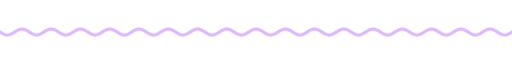
t = 0.00 s
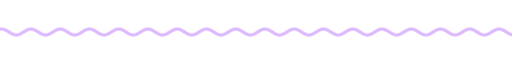
t = 1.67 s
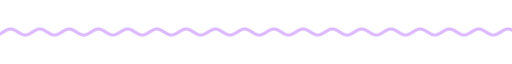
t = 3.33 s
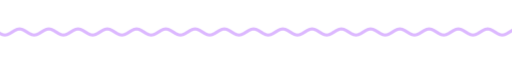
t = 5.00 s
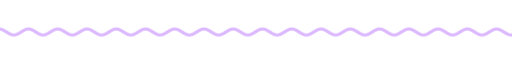
t = 6.67 s
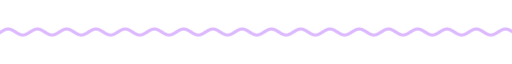
t = 8.33 s

The animated SVG that drew these frames (rendered in a browser with its animation timeline set to each time). Animation: 9 CSS @keyframes rules; frames cover the first 8.33 s, repeats indefinitely.

<svg xmlns="http://www.w3.org/2000/svg" xmlns:xlink="http://www.w3.org/1999/xlink" width="840" height="28" viewBox="0 0 840 28" role="img" aria-label="divider"><title>divider</title><style>text{font-family:G,R,'Google Sans','Segoe UI',Roboto,sans-serif;font-variation-settings:'ROND' 100}
.up{animation:up .8s cubic-bezier(.05,.7,.1,1) both}
.pop{transform-box:fill-box;transform-origin:center;animation:pop .6s cubic-bezier(.34,1.56,.64,1) both}
.fade{animation:fade .9s ease both}
.spin{transform-box:fill-box;transform-origin:center;animation:spin 40s linear infinite}
.spin-r{transform-box:fill-box;transform-origin:center;animation:spin 28s linear infinite reverse}
.bob{transform-box:fill-box;transform-origin:center;animation:bob 7s ease-in-out infinite}
.grow{transform-box:fill-box;transform-origin:left center;animation:grow 1.1s cubic-bezier(.2,0,0,1) both}
.wght{animation:wght 1.6s cubic-bezier(.2,0,0,1) .2s both}
.wave{animation:wave 2.4s linear infinite}
.blink{animation:blink 1s step-end infinite}
@keyframes blink{50%{opacity:0}}
@keyframes up{from{opacity:0;transform:translateY(14px)}to{opacity:1;transform:none}}
@keyframes pop{from{opacity:0;transform:scale(.6)}to{opacity:1;transform:scale(1)}}
@keyframes fade{from{opacity:0}to{opacity:1}}
@keyframes spin{to{transform:rotate(360deg)}}
@keyframes bob{0%,100%{transform:translateY(0) rotate(0)}50%{transform:translateY(-10px) rotate(12deg)}}
@keyframes grow{from{transform:scaleX(0)}to{transform:scaleX(1)}}
@keyframes wght{from{font-variation-settings:'ROND' 100,'wght' 400}to{font-variation-settings:'ROND' 100,'wght' 760}}
@keyframes wave{from{transform:translateX(0)}to{transform:translateX(-48px)}}
@media (prefers-reduced-motion:reduce){*{animation:none!important}}</style><clipPath id="w"><rect x="0" y="0" width="840" height="28"/></clipPath><g clip-path="url(#w)"><path class="wave" d="M0 14.0 L4 16.5 L8 18.3 L12 19.0 L16 18.3 L20 16.5 L24 14.0 L28 11.5 L32 9.7 L36 9.0 L40 9.7 L44 11.5 L48 14.0 L52 16.5 L56 18.3 L60 19.0 L64 18.3 L68 16.5 L72 14.0 L76 11.5 L80 9.7 L84 9.0 L88 9.7 L92 11.5 L96 14.0 L100 16.5 L104 18.3 L108 19.0 L112 18.3 L116 16.5 L120 14.0 L124 11.5 L128 9.7 L132 9.0 L136 9.7 L140 11.5 L144 14.0 L148 16.5 L152 18.3 L156 19.0 L160 18.3 L164 16.5 L168 14.0 L172 11.5 L176 9.7 L180 9.0 L184 9.7 L188 11.5 L192 14.0 L196 16.5 L200 18.3 L204 19.0 L208 18.3 L212 16.5 L216 14.0 L220 11.5 L224 9.7 L228 9.0 L232 9.7 L236 11.5 L240 14.0 L244 16.5 L248 18.3 L252 19.0 L256 18.3 L260 16.5 L264 14.0 L268 11.5 L272 9.7 L276 9.0 L280 9.7 L284 11.5 L288 14.0 L292 16.5 L296 18.3 L300 19.0 L304 18.3 L308 16.5 L312 14.0 L316 11.5 L320 9.7 L324 9.0 L328 9.7 L332 11.5 L336 14.0 L340 16.5 L344 18.3 L348 19.0 L352 18.3 L356 16.5 L360 14.0 L364 11.5 L368 9.7 L372 9.0 L376 9.7 L380 11.5 L384 14.0 L388 16.5 L392 18.3 L396 19.0 L400 18.3 L404 16.5 L408 14.0 L412 11.5 L416 9.7 L420 9.0 L424 9.7 L428 11.5 L432 14.0 L436 16.5 L440 18.3 L444 19.0 L448 18.3 L452 16.5 L456 14.0 L460 11.5 L464 9.7 L468 9.0 L472 9.7 L476 11.5 L480 14.0 L484 16.5 L488 18.3 L492 19.0 L496 18.3 L500 16.5 L504 14.0 L508 11.5 L512 9.7 L516 9.0 L520 9.7 L524 11.5 L528 14.0 L532 16.5 L536 18.3 L540 19.0 L544 18.3 L548 16.5 L552 14.0 L556 11.5 L560 9.7 L564 9.0 L568 9.7 L572 11.5 L576 14.0 L580 16.5 L584 18.3 L588 19.0 L592 18.3 L596 16.5 L600 14.0 L604 11.5 L608 9.7 L612 9.0 L616 9.7 L620 11.5 L624 14.0 L628 16.5 L632 18.3 L636 19.0 L640 18.3 L644 16.5 L648 14.0 L652 11.5 L656 9.7 L660 9.0 L664 9.7 L668 11.5 L672 14.0 L676 16.5 L680 18.3 L684 19.0 L688 18.3 L692 16.5 L696 14.0 L700 11.5 L704 9.7 L708 9.0 L712 9.7 L716 11.5 L720 14.0 L724 16.5 L728 18.3 L732 19.0 L736 18.3 L740 16.5 L744 14.0 L748 11.5 L752 9.7 L756 9.0 L760 9.7 L764 11.5 L768 14.0 L772 16.5 L776 18.3 L780 19.0 L784 18.3 L788 16.5 L792 14.0 L796 11.5 L800 9.7 L804 9.0 L808 9.7 L812 11.5 L816 14.0 L820 16.5 L824 18.3 L828 19.0 L832 18.3 L836 16.5 L840 14.0 L844 11.5 L848 9.7 L852 9.0 L856 9.7 L860 11.5 L864 14.0 L868 16.5 L872 18.3 L876 19.0 L880 18.3 L884 16.5 L888 14.0 L892 11.5 L896 9.7 L900 9.0 L904 9.7 L908 11.5 L912 14.0 L916 16.5 L920 18.3 L924 19.0 L928 18.3 L932 16.5 L936 14.0" fill="none" stroke="#dcb8ff" stroke-width="5" stroke-linecap="round"/></g></svg>
